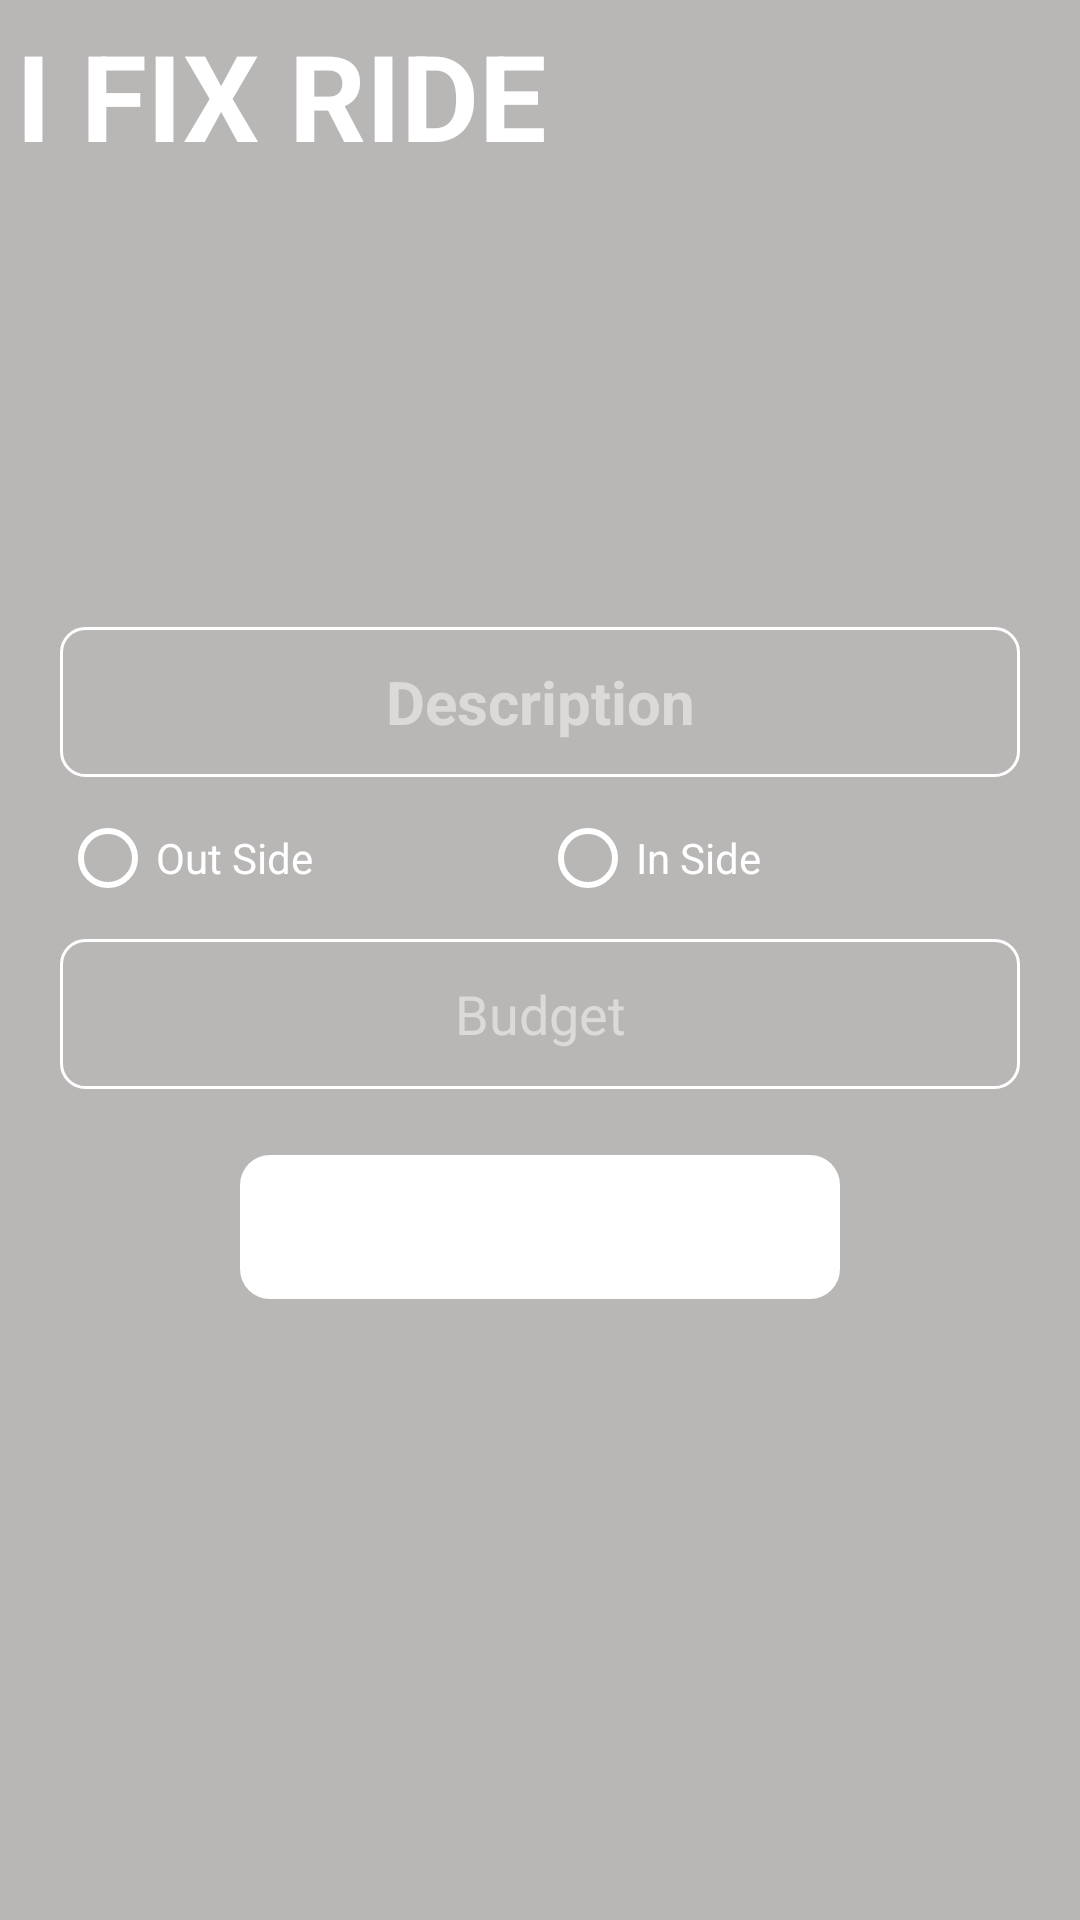

This screen was rendered from an Android layout file. Write that file and the resources it references.
<!-- AndroidManifest.xml: application theme Theme.IM3ch -->
<!-- res/layout/activity_i_fix_ride.xml -->
<?xml version="1.0" encoding="utf-8"?>
<LinearLayout xmlns:android="http://schemas.android.com/apk/res/android"
    xmlns:tools="http://schemas.android.com/tools"
    android:layout_width="match_parent"
    android:layout_height="match_parent"
    tools:context=".IFixRideActivity">

    <FrameLayout
        android:layout_width="match_parent"
        android:layout_height="match_parent">

        <View
            android:id="@+id/overlay_image"
            android:layout_width="match_parent"
            android:layout_height="match_parent"
            android:alpha=".5"
            android:background="@color/grey" />

        <TextView
            android:layout_width="wrap_content"
            android:layout_height="wrap_content"
            android:background="@null"
            android:gravity="center"
            android:padding="5sp"
            android:singleLine="true"
            android:text="I FIX RIDE"
            android:textColor="@android:color/white"
            android:textColorHint="@color/white"
            android:textSize="40sp"
            android:textStyle="bold" />

        <LinearLayout
            android:layout_width="match_parent"
            android:layout_height="match_parent"
            android:gravity="center"
            android:orientation="vertical">


            <ImageView
                android:layout_width="match_parent"
                android:layout_height="150sp"
                android:layout_marginBottom="30sp"
                android:src="@drawable/logo"
                android:visibility="gone" />


            <LinearLayout
                android:layout_width="match_parent"
                android:layout_height="wrap_content"
                android:layout_marginLeft="20sp"
                android:layout_marginRight="20sp"
                android:orientation="vertical"
                android:visibility="gone">

                <TextView
                    android:layout_width="match_parent"
                    android:layout_height="wrap_content"
                    android:layout_margin="10sp"
                    android:gravity="center"
                    android:text="I Fix Ride"
                    android:textColor="@color/white"
                    android:textSize="25sp"
                    android:textStyle="bold" />
            </LinearLayout>

            <LinearLayout
                android:layout_width="match_parent"
                android:layout_height="wrap_content"
                android:layout_marginLeft="20sp"
                android:layout_marginTop="2sp"
                android:layout_marginRight="20sp"
                android:layout_marginBottom="2sp"
                android:orientation="vertical">

                <EditText
                    android:id="@+id/tv_discription"
                    android:layout_width="match_parent"
                    android:layout_height="50sp"
                    android:background="@drawable/round_edit_text"
                    android:gravity="center"
                    android:hint="Description"
                    android:padding="5dp"
                    android:singleLine="true"
                    android:textColor="@android:color/white"
                    android:textColorHint="@color/light_grey"
                    android:textSize="20sp"
                    android:textStyle="bold" />
            </LinearLayout>
        <LinearLayout
            android:layout_width="match_parent"
            android:layout_height="wrap_content"
            android:gravity="center"
            android:orientation="vertical">
            <RadioGroup
                android:id="@+id/rdgrp"
                android:layout_width="match_parent"
                android:layout_height="50sp"
                android:layout_marginLeft="20sp"
                android:layout_marginRight="20sp"
                android:orientation="horizontal">

                <RadioButton
                    android:id="@+id/our_side"
                    android:layout_width="match_parent"
                    android:layout_height="match_parent"
                    android:layout_weight="1"
                    android:buttonTint="@color/white"
                    android:text="Out Side"
                    android:textColor="@android:color/white" />

                <RadioButton
                    android:id="@+id/in_side"
                    android:layout_width="match_parent"
                    android:layout_height="match_parent"
                    android:layout_weight="1"
                    android:buttonTint="@color/white"
                    android:text="In Side"
                    android:textColor="@android:color/white" />

            </RadioGroup>
        </LinearLayout>

            <LinearLayout
                android:layout_width="match_parent"
                android:layout_height="wrap_content"
                android:layout_marginLeft="20sp"
                android:layout_marginTop="2sp"
                android:layout_marginRight="20sp"
                android:layout_marginBottom="2sp"
                android:background="@drawable/round_edit_text">

                <EditText
                    android:id="@+id/tv_budget"
                    android:layout_width="match_parent"
                    android:layout_height="50sp"
                    android:background="@null"
                    android:gravity="center"
                    android:hint="Budget"
                    android:padding="5dp"
                    android:singleLine="true"
                    android:textColor="@android:color/white"
                    android:textColorHint="@color/light_grey"
                    android:textCursorDrawable="@drawable/color_cursor_white" />
            </LinearLayout>

            <Button
                android:id="@+id/btn_Next"
                style="?android:attr/borderlessButtonStyle"
                android:layout_width="200dp"
                android:layout_height="wrap_content"
                android:layout_gravity="center"
                android:layout_marginLeft="15dp"
                android:layout_marginTop="20dp"
                android:layout_marginRight="15dp"
                android:background="@drawable/on_click_btn"
                android:text="Post Ad"
                android:textAllCaps="false"
                android:textColor="@android:color/white" />

        </LinearLayout>
    </FrameLayout>

</LinearLayout>
<!-- resources referenced by this layout -->
<resources>
  <color name="grey">#787373</color>
  <color name="light_grey">#DCD9D9</color>
  <color name="white">#FFFFFFFF</color>
  <!-- drawable logo: png bitmap (drawable, 84478 bytes) -->
  <!-- drawable on_click_btn (drawable) -->
  <?xml version="1.0" encoding="UTF-8"?>
  <selector xmlns:android="http://schemas.android.com/apk/res/android">
      <item android:state_pressed="true">
          <shape>
              <solid android:color="@color/white" />
              <corners android:radius="10dp" />
          </shape>
      </item>
      <item>
          <shape>
              <solid android:color="@color/white" />
              <corners android:radius="10dp" />
          </shape>
      </item>
  </selector>
  <!-- drawable round_edit_text (drawable) -->
  <?xml version="1.0" encoding="utf-8"?>
  <shape xmlns:android="http://schemas.android.com/apk/res/android"
      android:shape="rectangle">
  
      <solid android:color="@android:color/transparent">
  
      </solid>
      <corners
          android:bottomLeftRadius="8dip"
          android:bottomRightRadius="8dip"
          android:topLeftRadius="8dip"
          android:topRightRadius="8dip" />
      <stroke
          android:width="1dip"
          android:color="#FFFFFF" />
  </shape>
  
  <style name="Theme.IM3ch" parent="Theme.AppCompat.Light.NoActionBar">
          
          <item name="colorPrimary">@color/purple_500</item>
          <item name="colorPrimaryVariant">@color/purple_700</item>
          <item name="colorOnPrimary">@color/white</item>
          
          <item name="colorSecondary">@color/teal_200</item>
          <item name="colorSecondaryVariant">@color/teal_700</item>
          <item name="colorOnSecondary">@color/black</item>
          
          <item name="android:statusBarColor" tools:targetApi="l">?attr/colorPrimaryVariant</item>
          
      </style>
  <color name="purple_500">#0585B8</color>
  <color name="purple_700">#0585B8</color>
  <color name="teal_200">#FF03DAC5</color>
  <color name="teal_700">#FF018786</color>
  <color name="black">#FF000000</color>
</resources>
